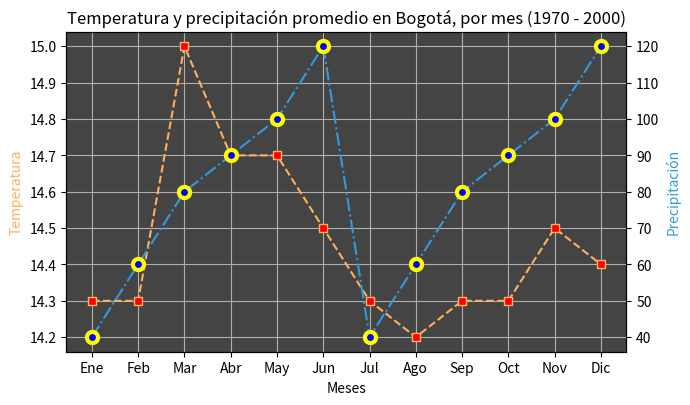
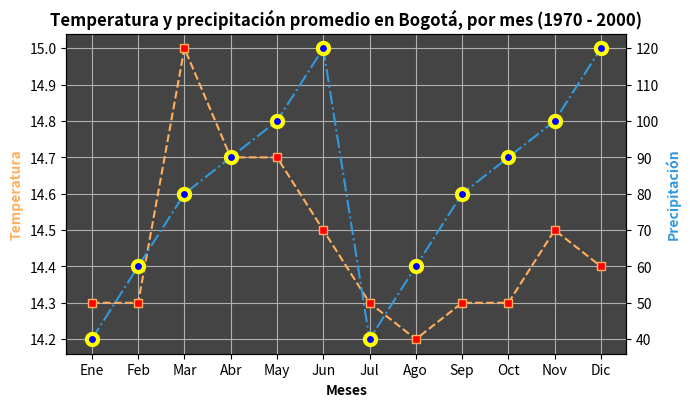
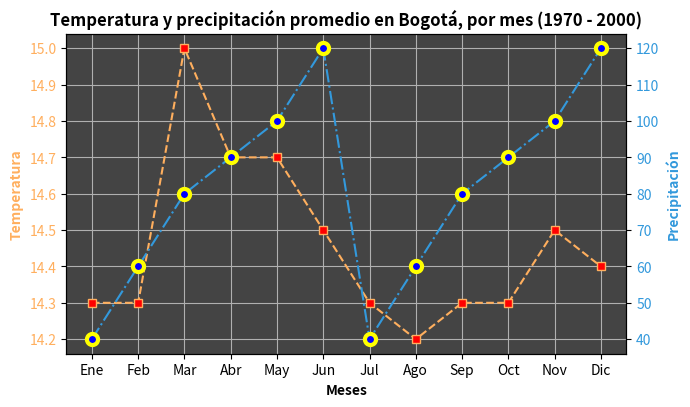
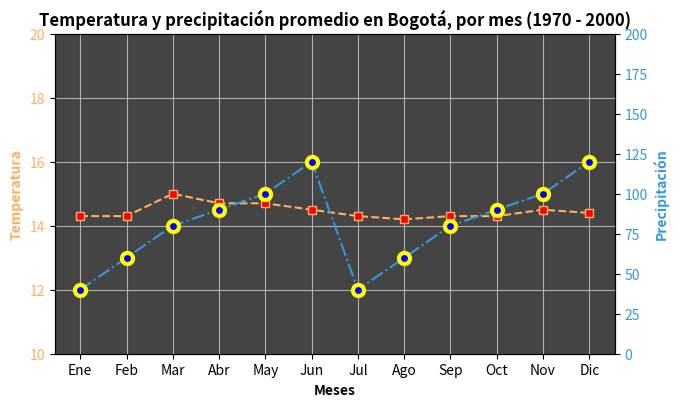

Here is the Python script that generated these plots, in order:
import matplotlib.pyplot as plt

meses = ['Ene', 'Feb', 'Mar', 'Abr', 'May', 'Jun', 'Jul', 'Ago', 'Sep', 'Oct', 'Nov', 'Dic']
tem_Bogota = [14.3, 14.3, 15.0, 14.7, 14.7, 14.5, 14.3, 14.2, 14.3, 14.3, 14.5, 14.4]
preci_Bogota = [40, 60, 80, 90, 100, 120, 40, 60, 80, 90, 100, 120]

color_fondo = '#444444'
color_temp = '#FFAF5E'
color_prec = '#3399DC'

fig = plt.figure(figsize = (7,4))
#ax = fig.add_axes(['Izquierda, Abajo, Ancho, Alto'])
ax = fig.add_axes([0.1,0.1,0.8,0.8])
ax.set_facecolor(color_fondo)
ax.set_alpha(0.9)
ax.grid(True)
ax.plot(meses, tem_Bogota, color = color_temp, linewidth = 1.5, linestyle = '--', marker = 's', markersize = 6, markerfacecolor = 'red', label = 'Temperaturas')
ax.set_xlabel('Meses')
ax.set_ylabel('Temperatura', color = color_temp)
ax.set_title('Temperatura y precipitación promedio en Bogotá, por mes (1970 - 2000)')
ax2 = ax.twinx()
ax2.plot(meses, preci_Bogota, color = color_prec, linewidth = 1.5, ls = '-.', marker = 'o', markersize = 8, markerfacecolor = 'blue', markeredgewidth = 3, markeredgecolor = 'yellow', label = 'Precipitación')
ax2.set_ylabel('Precipitación', color = color_prec)

color_fondo = '#444444'
color_temp = '#FFAF5E'
color_prec = '#3399DC'

fig = plt.figure(figsize = (7,4))
#ax = fig.add_axes(['Izquierda, Abajo, Ancho, Alto'])
ax = fig.add_axes([0.1,0.1,0.8,0.8])
ax.set_facecolor(color_fondo)
ax.set_alpha(0.9)
ax.grid(True)
ax.plot(meses, tem_Bogota, color = color_temp, linewidth = 1.5, linestyle = '--', marker = 's', markersize = 6, markerfacecolor = 'red', label = 'Temperaturas')
ax.set_xlabel('Meses', style = 'italic', fontweight = 'bold')
ax.set_ylabel('Temperatura', color = color_temp, fontweight = 'bold')
ax.set_title('Temperatura y precipitación promedio en Bogotá, por mes (1970 - 2000)', fontweight = 'bold')
ax2 = ax.twinx()
ax2.plot(meses, preci_Bogota, color = color_prec, linewidth = 1.5, ls = '-.', marker = 'o', markersize = 8, markerfacecolor = 'blue', markeredgewidth = 3, markeredgecolor = 'yellow', label = 'Precipitación')
ax2.set_ylabel('Precipitación', color = color_prec, fontweight = 'bold')

color_fondo = '#444444'
color_temp = '#FFAF5E'
color_prec = '#3399DC'

fig = plt.figure(figsize = (7,4))
#ax = fig.add_axes(['Izquierda, Abajo, Ancho, Alto'])
ax = fig.add_axes([0.1,0.1,0.8,0.8])
ax.set_facecolor(color_fondo)
ax.set_alpha(0.9)
ax.grid(True)
ax.plot(meses, tem_Bogota, color = color_temp, linewidth = 1.5, linestyle = '--', marker = 's', markersize = 6, markerfacecolor = 'red', label = 'Temperaturas')
ax.set_xlabel('Meses', style = 'italic', fontweight = 'bold')
ax.set_ylabel('Temperatura', color = color_temp, fontweight = 'bold')
for label in ax.get_yticklabels():
    label.set_color(color_temp)
ax.set_title('Temperatura y precipitación promedio en Bogotá, por mes (1970 - 2000)', fontweight = 'bold')
ax2 = ax.twinx()
ax2.plot(meses, preci_Bogota, color = color_prec, linewidth = 1.5, ls = '-.', marker = 'o', markersize = 8, markerfacecolor = 'blue', markeredgewidth = 3, markeredgecolor = 'yellow', label = 'Precipitación')
ax2.set_ylabel('Precipitación', color = color_prec, fontweight = 'bold')
for label in ax2.get_yticklabels():
    label.set_color(color_prec)

fig = plt.figure(figsize = (7,4))
#ax = fig.add_axes(['Izquierda, Abajo, Ancho, Alto'])
ax = fig.add_axes([0.1,0.1,0.8,0.8])
ax.set_facecolor(color_fondo)
ax.set_alpha(0.9)
ax.grid(True)
ax.plot(meses, tem_Bogota, color = color_temp, linewidth = 1.5, linestyle = '--', marker = 's', markersize = 6, markerfacecolor = 'red', label = 'Temperaturas')
ax.set_xlabel('Meses', style = 'italic', fontweight = 'bold')
ax.set_ylabel('Temperatura', color = color_temp, fontweight = 'bold')
for label in ax.get_yticklabels():
    label.set_color(color_temp)
ax.set_ylim(10, 20)
ax.set_title('Temperatura y precipitación promedio en Bogotá, por mes (1970 - 2000)', fontweight = 'bold')
ax2 = ax.twinx()
ax2.plot(meses, preci_Bogota, color = color_prec, linewidth = 1.5, ls = '-.', marker = 'o', markersize = 8, markerfacecolor = 'blue', markeredgewidth = 3, markeredgecolor = 'yellow', label = 'Precipitación')
ax2.set_ylabel('Precipitación', color = color_prec, fontweight = 'bold')
for label in ax2.get_yticklabels():
    label.set_color(color_prec)
ax2.set_ylim(0, 200)

plt.show()